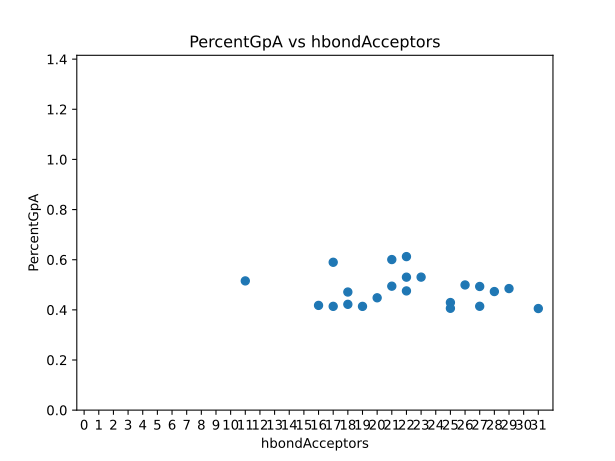

The table this chart was drawn from, first rows:
Geometry, Interface, Seed, HBONDDimerOptimize, HBONDDimerPreOptimize, HBONDMonomer, IMM1DimerOptimize, IMM1DimerPreOptimize, IMM1Monomer, Monomer, MonomerSasa, OptimizeSasa, PreBBOptimizeSasa, Optimized_Total, TotalPreOptimize, VDWDimerOptimize, VDWDimerPreOptimize, VDWMonomer, endAxialRotation, endAxialRotationPrime, endCrossingAngle, endXShift, endZShift, endZShiftPrime
LLLLVALLLLLTSLLFLLILI_1, 000011001101100110000, 1, -74.17, -78.28, -74.3, -245.8, -237.9, -246.5, -385.6, 4645, 3600, 3550, -43.26, -34.7, -108.9, -104.1, -64.75, -8.563, 103.3, 30.82, 8.782, 1.729, 1.778
LLLLVALLLLLTALLFILILI_0, 000011001101100110000, 1, -58.9, -58.9, -58.9, -244.0, -236.5, -244.5, -367.7, 4630, 3630, 3598, -41.57, -30.4, -106.3, -102.7, -64.29, -6.281, 105, 20.62, 8.978, 1.622, 1.697
LLLLLALLFVLTSLLAILILI_0, 000011001101100110000, 1, -76.67, -78.77, -74.23, -240.0, -232, -241.9, -373.4, 4504, 3623, 3557, -38.77, -32.99, -95.47, -95.58, -57.24, -5.461, 101.6, 20.46, 8.829, 1.037, 1.061
LLLLALLLFVLTYLLSLLILI_2, 000011001101100110000, 1, -74.26, -72.69, -74.15, -251.1, -250.5, -249.5, -372.9, 4650, 3626, 3644, -38.75, -37.05, -86.31, -86.71, -49.2, -7.062, 109.7, 26.28, 9.471, 2.367, 2.512
LLLLAFLLTVLLLLLSILILI_1, 000011001101100110000, 1, -74.06, -74.11, -74.17, -249.2, -249.3, -246.5, -380.9, 4667, 3682, 3675, -38.16, -30.84, -95.81, -88.33, -60.21, -8.625, 107.7, 25.16, 9.126, 2.329, 2.444
LLLLAALVFLLTSLILLLILI_1, 000011011001101100000, 1, -77.43, -78.8, -74.26, -229.2, -228.2, -242.9, -371.9, 4591, 3527, 3496, -34.8, -28.9, -100.1, -93.79, -54.76, -7.412, 113.8, 22.31, 8.67, 2.973, 3.179
LLLLVALLLTLLALLFILILI_2, 000011001101100110000, 1, -58.93, -58.93, -58.93, -240.6, -225.4, -244.5, -368.8, 4592, 3679, 3646, -32.51, -15.6, -101.8, -100.1, -65.42, -11.99, 104.6, 19.85, 9.335, 2.422, 2.492
LLLLVLLLATLYLLLAFLILI_0, 000011001101100110000, 1, -58.88, -58.88, -58.88, -240.4, -234.7, -247, -358.2, 4611, 3795, 3717, -28.67, -16.79, -87.66, -81.41, -52.32, -48.41, 60.08, 22.7, 9.095, 1.873, 1.274
LLLLLTLLAVLISLLFLLILI_2, 000011001101100110000, 1, -64.29, -64.96, -60.43, -228.2, -223.6, -246, -373.6, 4606, 3613, 3652, -26.3, -16.26, -107.4, -101.3, -67.15, -9.687, 104.6, 18.24, 8.81, 2.079, 2.148
LLLLTLLLFILALLLSVLILI_2, 000011001101100110000, 1, -60.43, -60.43, -60.43, -233.5, -227.8, -246.3, -373.4, 4603, 3631, 3633, -25.33, -7.431, -104.8, -92.55, -66.61, -51.48, 83.77, 23.32, 8.953, 5.532, 5.289
LLLLFALLALLYVLTSLLILI_0, 000011011001101100000, 1, -74.26, -74.24, -74.15, -236.4, -220.5, -244.4, -360, 4551, 3658, 3631, -24.97, -9.759, -74.33, -75.05, -41.46, -49.23, 98.56, 18.63, 9.028, 7.189, 7.168
LLLLAVLLFLLALLTSLLILI_1, 000011011001101100000, 1, -74.24, -74.24, -74.24, -230.6, -225.6, -242.8, -375.5, 4590, 3598, 3612, -24.17, -16.09, -94.84, -91.74, -58.49, -52.02, 95.2, 19.68, 8.825, 7.155, 7.083
LLLFALLLVLITLLLSLLILI_0, 000110011011001100000, 1, -70.66, -70.66, -74.29, -236.6, -225.7, -247.1, -382.6, 4613, 3698, 3717, -24.14, -10.47, -99.43, -96.64, -61.15, -106.6, 32.67, 19.25, 9.4, 6.899, 5.889
LLLLVALLLTLISLLFLLILI_2, 000011001101100110000, 1, -74.22, -74.22, -74.22, -233.9, -236, -246.6, -380.4, 4618, 3683, 3626, -23.63, -21.01, -95.93, -91.24, -59.62, -14.71, 97.01, 22.34, 9.559, 1.803, 1.758
LLLVALLTILLALLFSLLILI_1, 000110011011001100000, 1, -74.23, -74.23, -74.23, -236.4, -241.7, -242.5, -375.5, 4537, 3785, 3702, -23.08, -27.98, -88.03, -87.58, -58.78, -101.6, 15.07, 26.53, 9.305, 3.771, 2.497
LLLLTLLVALLLFLISLLILI_0, 000011011001101100000, 1, -60.32, -60.32, -60.35, -228.7, -223.9, -246.2, -375.1, 4644, 3658, 3674, -20.65, -11.28, -106.7, -102.2, -68.52, -51.41, 87.67, 20.78, 9.03, 6.046, 5.861
LLLYALLFVLTALLLSLLILI_0, 000110011011001100000, 1, -74.12, -74.12, -74.14, -229.3, -224.8, -249.9, -363, 4684, 3815, 3731, -17.45, -14.54, -76.99, -78.6, -38.97, -101.4, 31.79, 18.16, 9.237, 6, 4.977
LLLLWVLLSTLLALLLFLILI_2, 000011001101100110000, 1, -90.11, -86.88, -74.28, -232.9, -241.4, -250, -381, 4660, 3934, 3843, -17.42, -16.57, -75.42, -69.28, -56.68, -50.32, 67.95, 29.05, 9.71, 3.222, 2.741
LLLLAILLTLLAVLFSLLILI_1, 000011011001101100000, 1, -68.3, -69.14, -74.21, -225.6, -225.8, -242.4, -374.3, 4509, 3639, 3746, -15.54, -14.42, -95.96, -93.78, -57.63, -57.85, 52.68, 21.3, 8.485, 2.29, 1.58
LLLLTLLLALIVLLFSLLILI_0, 000110011011001100000, 1, -63.6, -62.68, -60.39, -226.6, -222.4, -246.6, -373, 4630, 3750, 3676, -15.1, -10.58, -97.89, -98.5, -66.07, -111.3, 22.93, 26.8, 9.474, 6.296, 5.139
LLLAALLLLLVTLLFSLLILI_0, 000110011011001100000, 1, -70.66, -67.12, -74.25, -217.9, -217, -243.5, -374.9, 4616, 3702, 3641, -11.33, -10.57, -97.64, -101.3, -57.11, -105.4, 34.7, 28.88, 9.18, 6.994, 6.015
LLLYALLFLLTSLLLVLLILI_2, 000110011011001100000, 1, -73.71, -75.5, -74.24, -222.7, -230.9, -253.9, -373, 4745, 3713, 3743, -8.331, -21.28, -84.85, -87.84, -44.82, -101.2, 31.59, 22.17, 8.837, 5.943, 4.917
